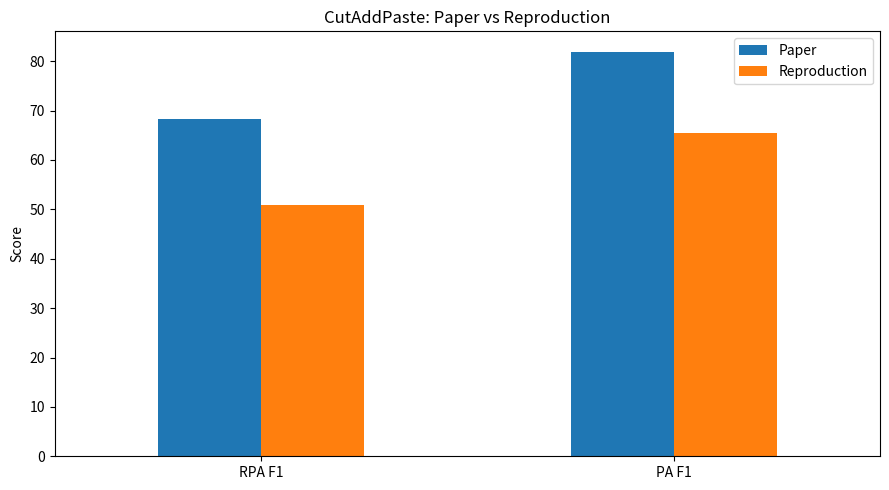

Write Python code to recreate this figure.

import pandas as pd
import matplotlib.pyplot as plt

# 1. Nhập kết quả từ paper gốc
# Thay None bằng số liệu thực tế của paper
paper = {
    "Affiliation F1": None,
    "RPA F1": 68.22,
    "PA F1": 81.95,
    "PW F1": None,
}

# 2. Nhập kết quả thực nghiệm của bạn
# Thay None bằng số liệu sau khi chạy xong 250 series
my_result = {
    "Affiliation F1": None,
    "RPA F1": 50.98,
    "PA F1": 65.53,
    "PW F1": None,
}

# 3. Tạo bảng so sánh
df = pd.DataFrame({
    "Paper": paper,
    "Reproduction": my_result
}).dropna()

if df.empty:
    print("Hãy nhập kết quả paper và thực nghiệm trước.")
else:
    df["Difference"] = df["Reproduction"] - df["Paper"]

    print("\n=== CutAddPaste: Paper vs Reproduction ===")
    print(df.round(4))

    # 4. Lưu bảng
    df.to_csv("paper_comparison.csv")

    # 5. Vẽ biểu đồ
    df[["Paper", "Reproduction"]].plot(
        kind="bar", figsize=(9, 5)
    )

    plt.title("CutAddPaste: Paper vs Reproduction")
    plt.ylabel("Score")
    plt.xticks(rotation=0)
    plt.tight_layout()
    plt.savefig("paper_comparison.png", dpi=200)
    plt.show()
